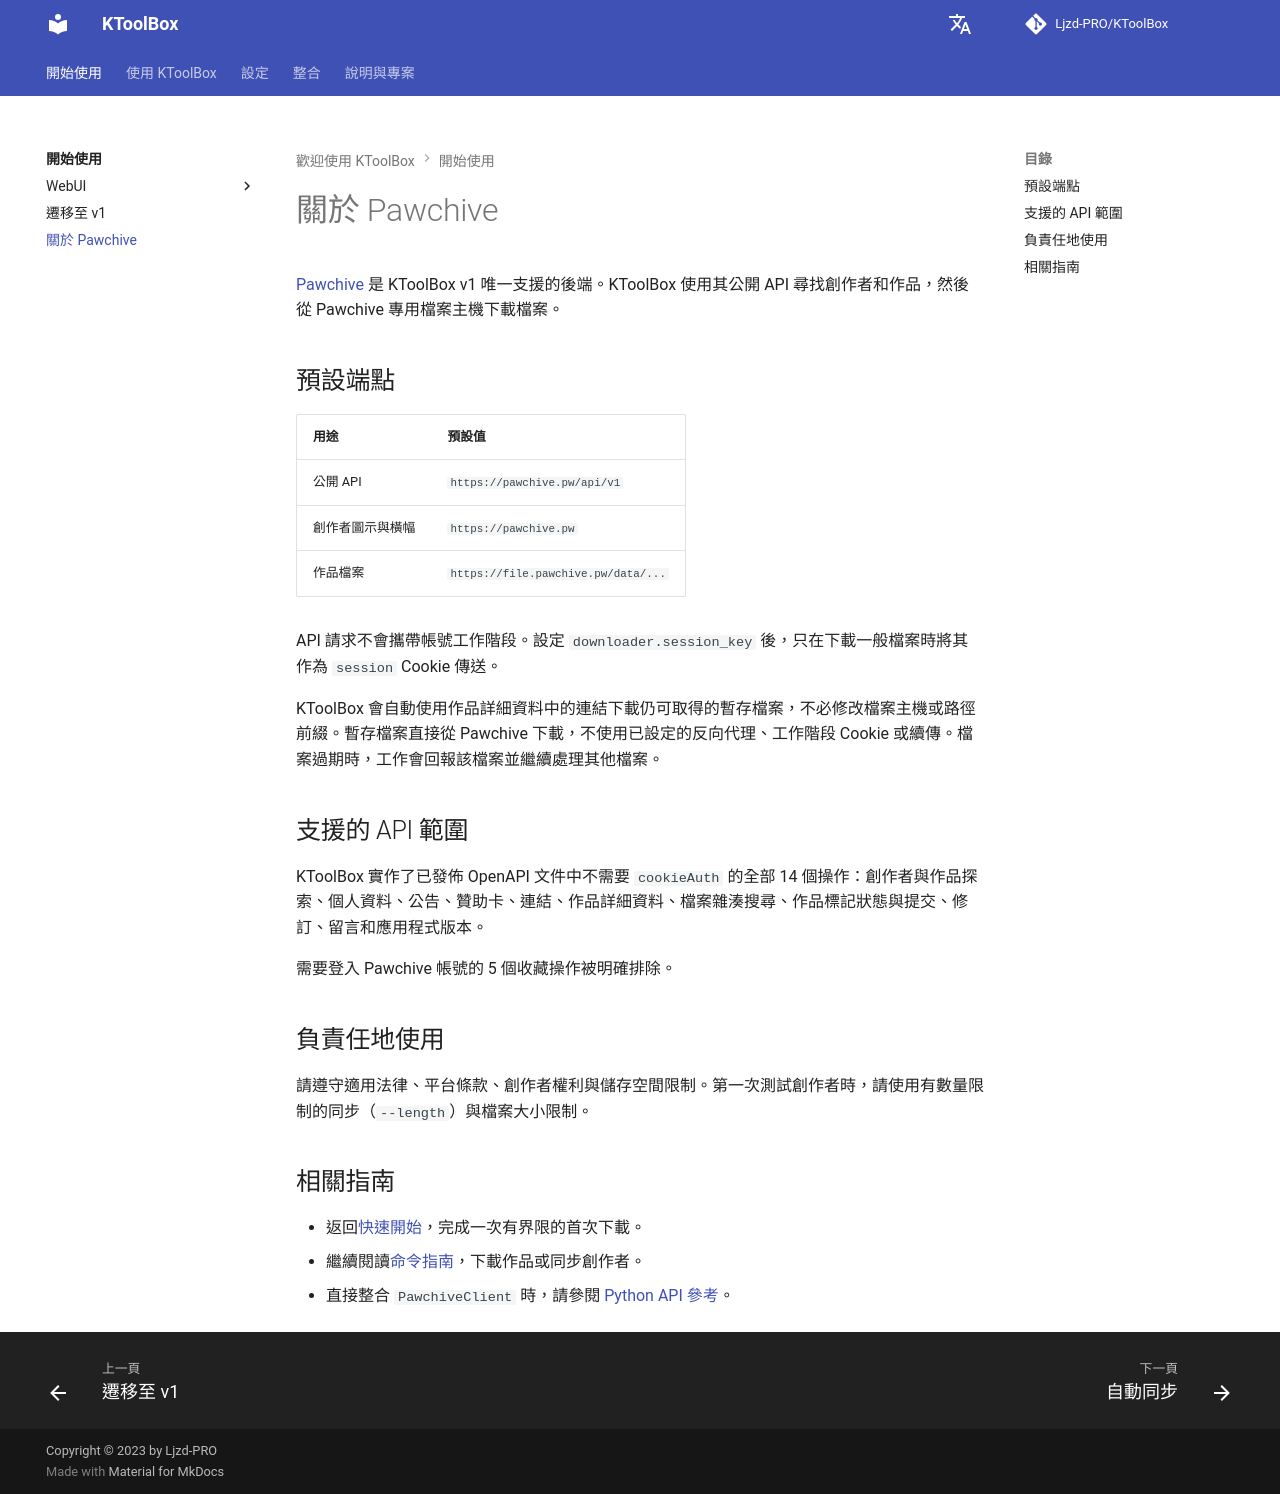

repository: Ljzd-PRO/KToolBox · page: master/zh-Hant/about-pawchive/index.html · generator: mkdocs

# 關於 Pawchive

[Pawchive](https://pawchive.pw/) 是 KToolBox v1 唯一支援的後端。KToolBox 使用其公開 API 尋找創作者和作品，然後從 Pawchive 專用檔案主機下載檔案。

## 預設端點

| 用途 | 預設值 |
| --- | --- |
| 公開 API | `https://pawchive.pw/api/v1` |
| 創作者圖示與橫幅 | `https://pawchive.pw` |
| 作品檔案 | `https://file.pawchive.pw/data/...` |

API 請求不會攜帶帳號工作階段。設定 `downloader.session_key` 後，只在下載一般檔案時將其作為 `session` Cookie 傳送。

KToolBox 會自動使用作品詳細資料中的連結下載仍可取得的暫存檔案，不必修改檔案主機或路徑前綴。暫存檔案直接從 Pawchive 下載，不使用已設定的反向代理、工作階段 Cookie 或續傳。檔案過期時，工作會回報該檔案並繼續處理其他檔案。

## 支援的 API 範圍

KToolBox 實作了已發佈 OpenAPI 文件中不需要 `cookieAuth` 的全部 14 個操作：創作者與作品探索、個人資料、公告、贊助卡、連結、作品詳細資料、檔案雜湊搜尋、作品標記狀態與提交、修訂、留言和應用程式版本。

需要登入 Pawchive 帳號的 5 個收藏操作被明確排除。

## 負責任地使用

請遵守適用法律、平台條款、創作者權利與儲存空間限制。第一次測試創作者時，請使用有數量限制的同步（`--length`）與檔案大小限制。

## 相關指南

- 返回[快速開始](index.md)，完成一次有界限的首次下載。
- 繼續閱讀[命令指南](commands/guide.md)，下載作品或同步創作者。
- 直接整合 `PawchiveClient` 時，請參閱 [Python API 參考](api.md)。
